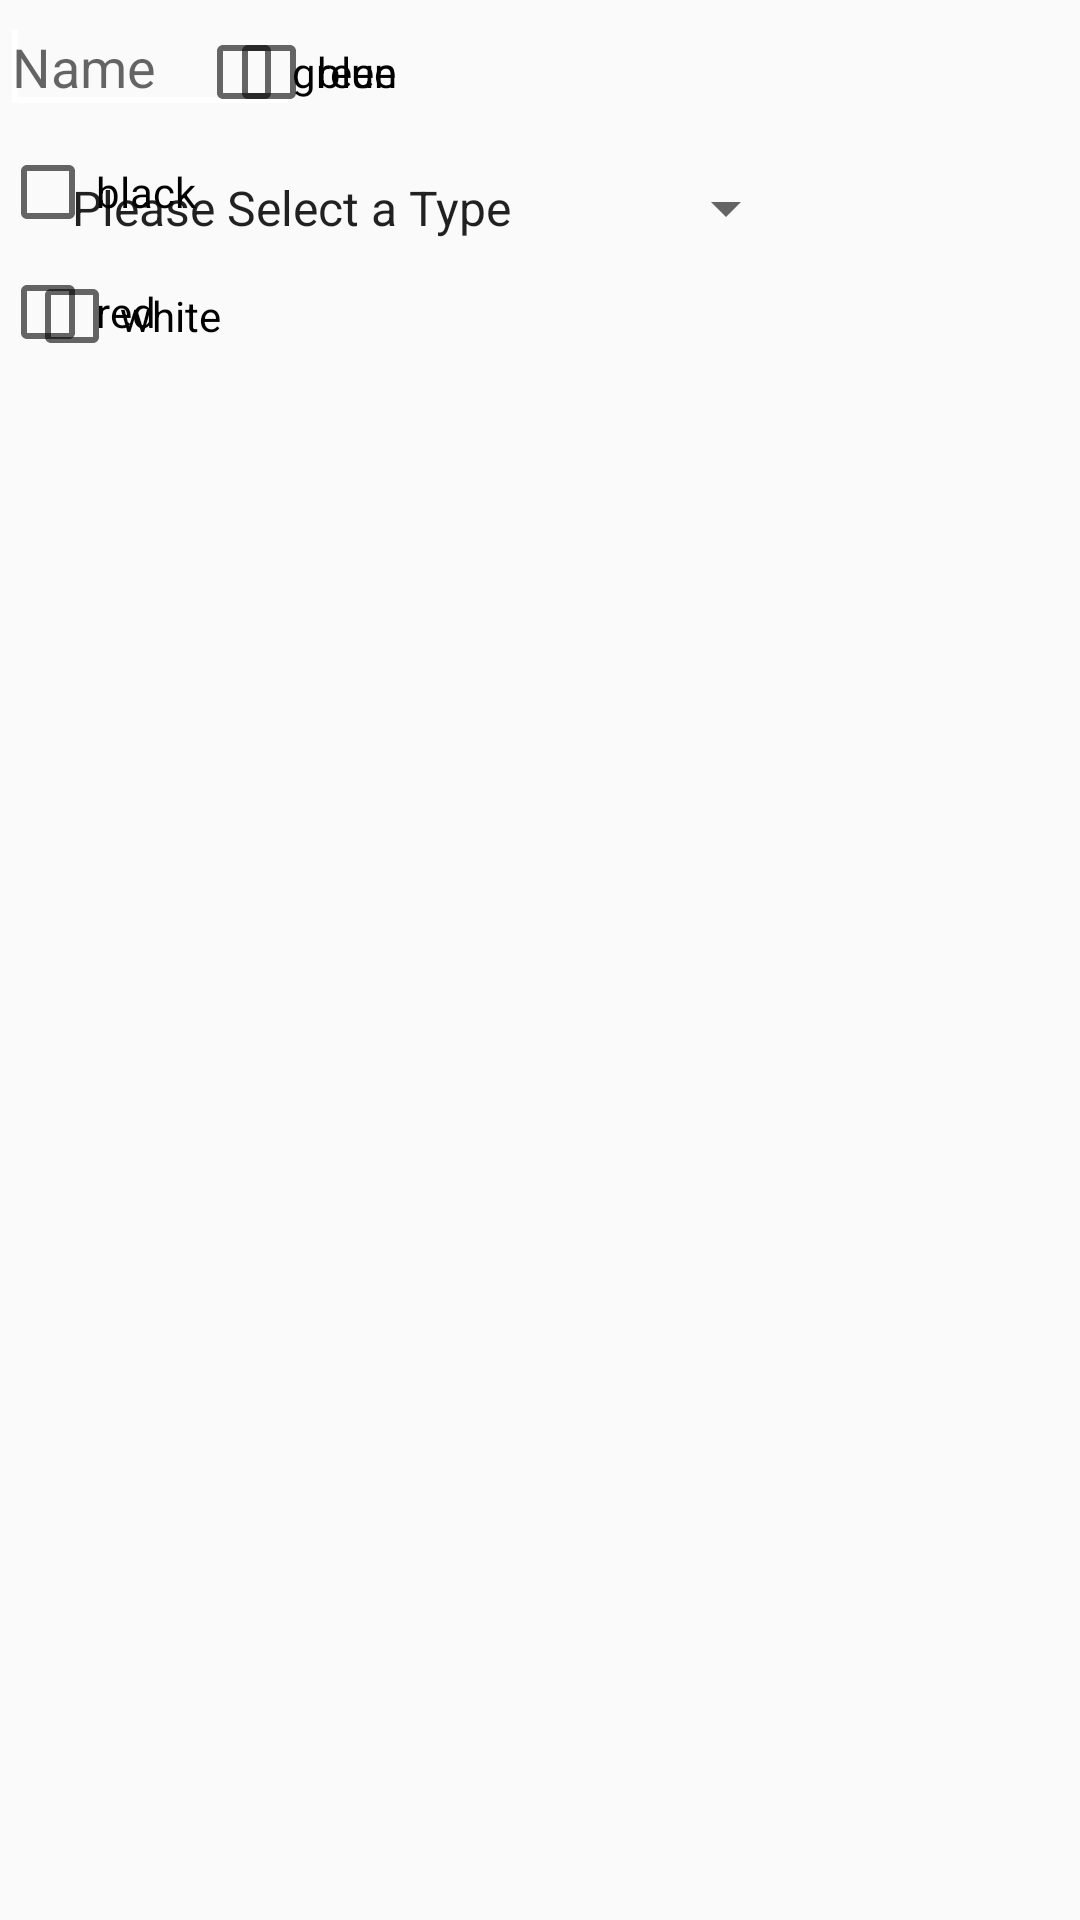

The Android layout XML behind this screen, and the referenced resources:
<!-- AndroidManifest.xml: application theme AppTheme -->
<!-- res/layout/alert_scroll_view.xml -->
<?xml version="1.0" encoding="utf-8"?>
<RelativeLayout xmlns:android="http://schemas.android.com/apk/res/android"
    android:layout_width="fill_parent"
    android:layout_height="fill_parent" >

    <EditText
        android:id="@+id/searchNameBox"
        android:layout_width="100dp"
        android:layout_height="wrap_content"
        android:layout_alignParentLeft="true"
        android:layout_alignParentTop="true"
        android:hint="@string/name_hint"
        android:inputType="textPersonName"/>

    <Spinner
        android:id="@+id/searchBoosterBox"
        android:layout_width="250dp"
        android:layout_height="wrap_content"
        android:layout_marginStart="16dp"
        android:layout_marginTop="16dp"
        android:entries="@array/type_array"
        android:prompt="@string/booster_prompt"
        android:layout_below="@id/searchNameBox" />

    <CheckBox
        android:id="@+id/white"
        android:layout_width="wrap_content"
        android:layout_height="wrap_content"
        android:layout_marginStart="8dp"
        android:layout_marginTop="8dp"
        android:text="white"
        android:layout_below="@id/searchBoosterBox" />

    <CheckBox
        android:id="@+id/blue"
        android:layout_width="wrap_content"
        android:layout_height="wrap_content"
        android:layout_marginTop="8dp"
        android:text="blue"
        android:layout_toRightOf="@id/white" />

    <CheckBox
        android:id="@+id/black"
        android:layout_width="wrap_content"
        android:layout_height="wrap_content"
        android:layout_marginTop="8dp"
        android:text="black"
        android:layout_below="@id/blue"/>

    <CheckBox
        android:id="@+id/green"
        android:layout_width="wrap_content"
        android:layout_height="wrap_content"
        android:layout_marginTop="8dp"
        android:text="green"
        android:layout_toRightOf="@id/black"/>

    <CheckBox
        android:id="@+id/red"
        android:layout_width="wrap_content"
        android:layout_height="wrap_content"
        android:layout_marginTop="8dp"
        android:text="red"
        android:layout_below="@id/black"/>



        <requestFocus />

</RelativeLayout>
<!-- resources referenced by this layout -->
<resources>
  <string-array name="type_array">
          <item>Please Select a Type</item>
          <item>enchantment</item>
          <item>sorcery</item>
          <item>instant</item>
          <item>artifact</item>
          <item>planeswalker</item>
          <item>cat</item>
          <item>vampire</item>
          <item>beast</item>
          <item>merfolk</item>
          <item>human</item>
          <item>demon</item>
          <item>wolf</item>
          <item>dinosaur</item>
          <item>elf</item>
          <item>rat</item>
      </string-array>
  <string name="booster_prompt">Choose a Booster</string>
  <string name="name_hint">Name</string>
  <style name="AppTheme" parent="Theme.AppCompat.Light.DarkActionBar">
          
          <item name="colorPrimary">@color/colorPrimaryDark</item>
          <item name="colorPrimaryDark">@color/colorPrimaryDark</item>
          <item name="colorAccent">@color/colorAccent</item>
          <item name="windowActionBar">false</item>
          <item name="windowNoTitle">true</item>
      </style>
  <color name="colorPrimaryDark">#1b1b1b</color>
  <color name="colorAccent">#ffffff</color>
</resources>
